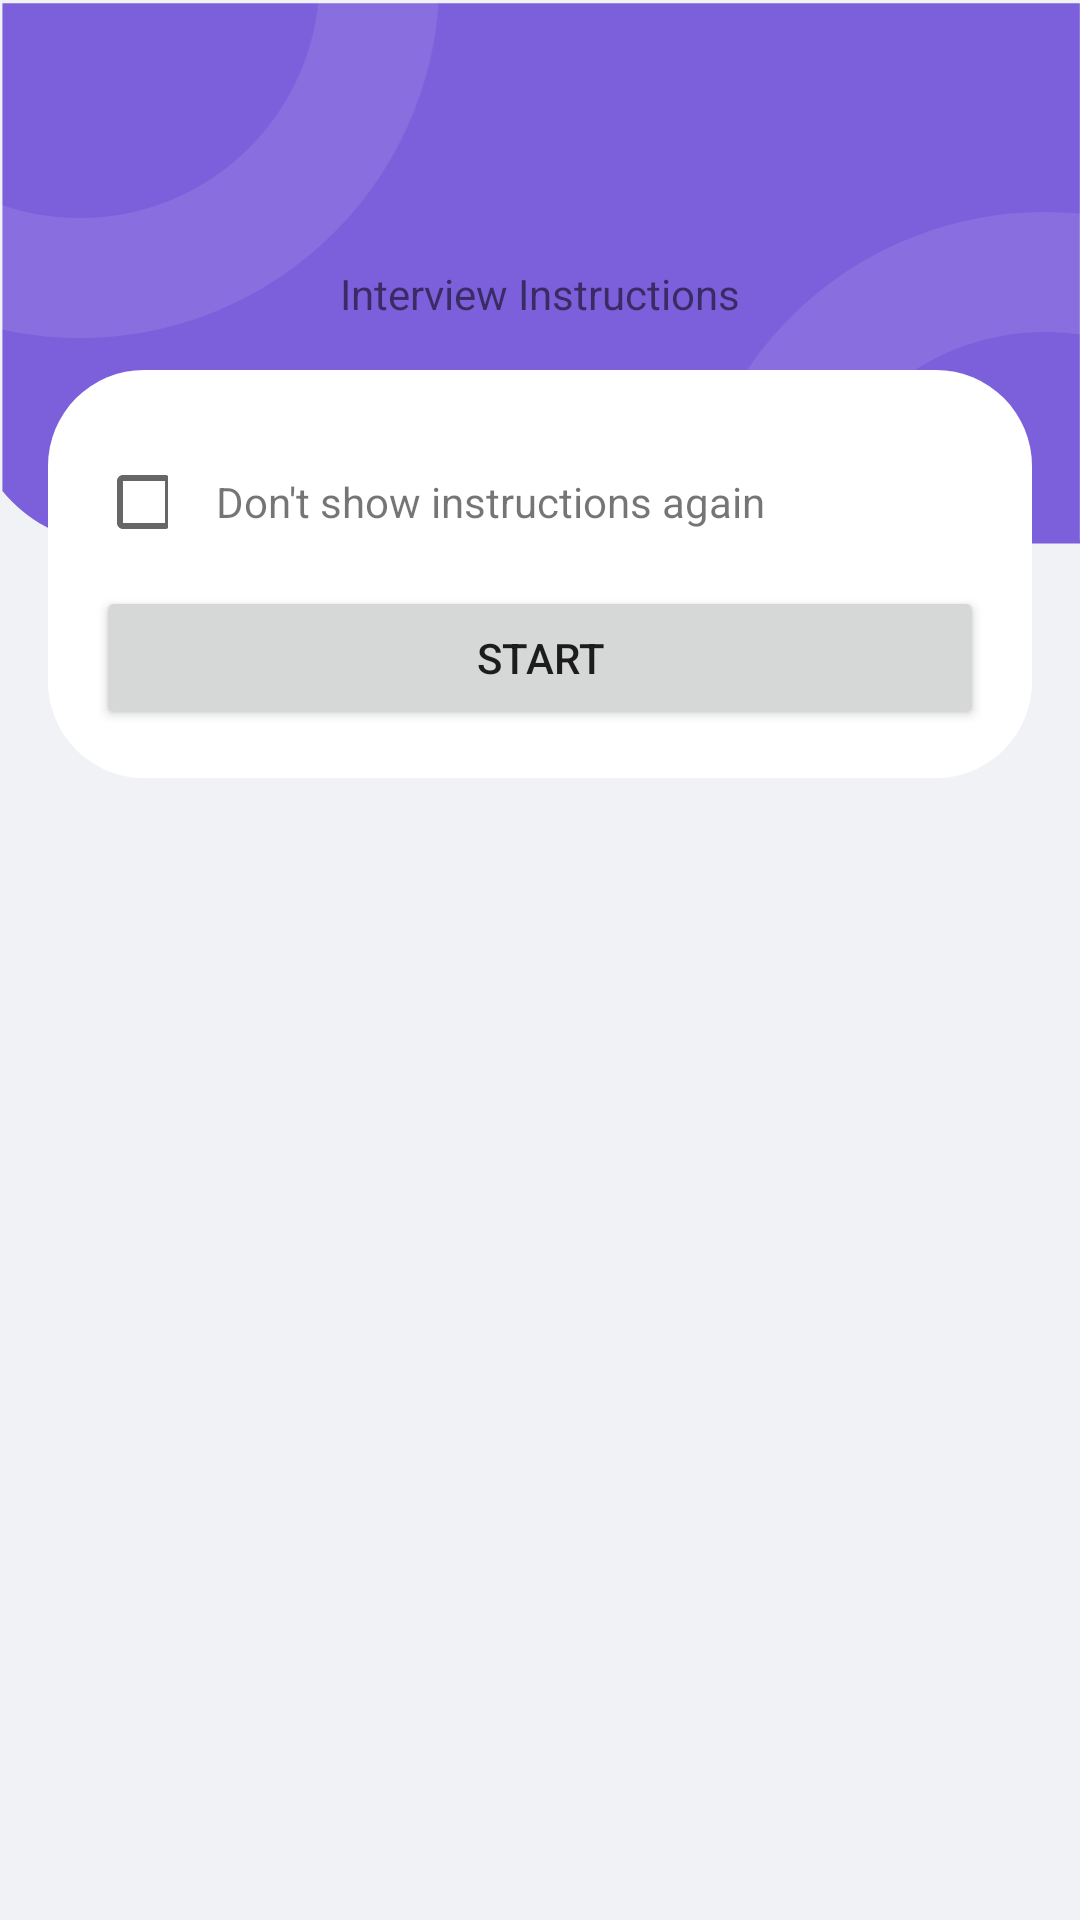

Here is an Android app screen rendered from its layout file. Give the layout XML and the strings, colors and styles it references.
<!-- AndroidManifest.xml: application theme Theme.SoftSkillsMeter -->
<!-- res/layout/fragment_interview_instructions.xml -->
<?xml version="1.0" encoding="utf-8"?>
<layout xmlns:android="http://schemas.android.com/apk/res/android"
    xmlns:app="http://schemas.android.com/apk/res-auto"
    xmlns:tools="http://schemas.android.com/tools">

    <androidx.constraintlayout.widget.ConstraintLayout
        android:layout_width="match_parent"
        android:layout_height="match_parent"
        android:background="@color/colorBackgroundPrimary"
        tools:context=".ui.home.fragments.HomeFragment">

        <ImageView
            android:id="@+id/iv_header"
            android:layout_width="match_parent"
            android:layout_height="wrap_content"
            android:scaleType="fitXY"
            android:src="@drawable/header"
            app:layout_constraintTop_toTopOf="parent" />

        <TextView
            android:id="@+id/tv_greeting"
            style="@style/TitleStyle"
            android:layout_width="wrap_content"
            android:layout_height="wrap_content"
            android:layout_marginTop="@dimen/xxlarge"
            android:text="@string/instructions"
            app:layout_constraintBottom_toBottomOf="@id/iv_header"
            app:layout_constraintEnd_toEndOf="parent"
            app:layout_constraintStart_toStartOf="parent"
            app:layout_constraintTop_toTopOf="parent"
            app:layout_constraintVertical_bias="0.33" />

        <LinearLayout
            android:layout_width="match_parent"
            android:layout_height="wrap_content"
            android:layout_marginHorizontal="@dimen/regular"
            android:layout_marginTop="@dimen/regular"
            android:background="@drawable/background_fill_white_radius_large"
            android:orientation="vertical"
            android:padding="16dp"
            app:layout_constraintTop_toBottomOf="@id/tv_greeting">

            <androidx.recyclerview.widget.RecyclerView
                android:id="@+id/recycler_instructions"
                android:layout_width="match_parent"
                android:layout_height="wrap_content"
                tools:itemCount="10"
                tools:listitem="@layout/item_instructions" />

            <LinearLayout
                android:layout_width="match_parent"
                android:layout_height="wrap_content"
                android:layout_marginTop="@dimen/regular"
                android:orientation="horizontal">

                <CheckBox
                    android:layout_width="24dp"
                    android:layout_height="24dp" />

                <TextView
                    android:layout_width="wrap_content"
                    android:layout_height="wrap_content"
                    android:layout_gravity="center_vertical"
                    android:layout_marginHorizontal="@dimen/regular"
                    android:text="@string/instructions_do_not_show" />
            </LinearLayout>

            <Button
                android:id="@+id/btn_start"
                style="@style/ButtonPrimaryStyle"
                android:layout_width="match_parent"
                android:layout_height="wrap_content"
                android:layout_marginTop="@dimen/regular"
                android:text="@string/start" />

        </LinearLayout>

    </androidx.constraintlayout.widget.ConstraintLayout>

</layout>
<!-- res/layout/item_instructions.xml (included above) -->
<?xml version="1.0" encoding="utf-8"?>
<layout>

    <data>

        <variable
            name="instruction"
            type="com.graduation.softskillsmeter.models.Instruction" />
    </data>

    <androidx.constraintlayout.widget.ConstraintLayout xmlns:android="http://schemas.android.com/apk/res/android"
        xmlns:app="http://schemas.android.com/apk/res-auto"
        xmlns:tools="http://schemas.android.com/tools"
        android:layout_width="match_parent"
        android:layout_height="wrap_content"
        android:layout_marginBottom="@dimen/small"
        android:background="@drawable/background_fill_white_radius"
        android:padding="@dimen/small">

        <TextView
            android:id="@+id/tv_count"
            android:layout_width="20dp"
            android:layout_height="20dp"
            android:background="@drawable/background_border_primary_radius"
            android:fontFamily="@font/gt_america_medium"
            android:gravity="center"
            android:text="@{String.valueOf(instruction.id)}"
            android:textColor="@color/colorPrimary"
            android:textSize="@dimen/text_size_small"
            app:layout_constraintBottom_toBottomOf="parent"
            app:layout_constraintStart_toStartOf="parent"
            app:layout_constraintTop_toTopOf="parent"
            tools:text="1" />


        <TextView
            android:id="@+id/tv_instruction_text"
            android:layout_width="wrap_content"
            android:layout_height="wrap_content"
            android:layout_marginHorizontal="@dimen/small"
            android:fontFamily="@font/regular"
            android:text="@{instruction.text}"
            android:textColor="@color/colorTextPrimary"
            android:textSize="@dimen/text_size_small"
            app:layout_constraintBottom_toBottomOf="parent"
            app:layout_constraintStart_toEndOf="@id/tv_count"
            app:layout_constraintTop_toTopOf="parent"
            tools:text="This is instruction text" />

    </androidx.constraintlayout.widget.ConstraintLayout>

</layout>
<!-- resources referenced by this layout -->
<resources>
  <color name="colorBackgroundPrimary">#F1F2F6</color>
  <color name="colorPrimary">#7C60DB</color>
  <color name="colorTextPrimary">#243A3F</color>
  <dimen name="regular">16dp</dimen>
  <dimen name="small">8dp</dimen>
  <dimen name="text_size_small">12sp</dimen>
  <dimen name="xxlarge">52dp</dimen>
  <!-- drawable background_border_primary_radius (drawable) -->
  <?xml version="1.0" encoding="utf-8"?>
  <shape xmlns:android="http://schemas.android.com/apk/res/android"
      android:shape="rectangle">
  
      <stroke
          android:width="1dp"
          android:color="@color/colorPrimary" />
  
      <solid android:color="@color/colorBackgroundSecondary" />
  
      <corners android:radius="@dimen/radius_background_small" />
  
  </shape>
  <!-- drawable background_fill_white_radius (drawable) -->
  <?xml version="1.0" encoding="utf-8"?>
  <shape xmlns:android="http://schemas.android.com/apk/res/android"
      android:shape="rectangle">
  
      <solid android:color="@color/colorBackgroundSecondary" />
  
      <corners android:radius="@dimen/radius_background_small" />
  
  </shape>
  <!-- drawable background_fill_white_radius_large (drawable) -->
  <?xml version="1.0" encoding="utf-8"?>
  <shape xmlns:android="http://schemas.android.com/apk/res/android"
      android:shape="rectangle">
  
      <solid android:color="@color/colorBackgroundSecondary" />
  
      <corners android:radius="@dimen/radius_background_large" />
  
  </shape>
  <!-- drawable header: png bitmap (drawable-hdpi, 3868 bytes) -->
  <string name="instructions">Interview Instructions</string>
  <string name="instructions_do_not_show">Don\'t show instructions again</string>
  <string name="start">Start</string>
  <style name="Theme.SoftSkillsMeter" parent="Theme.MaterialComponents.DayNight.DarkActionBar">
          
          <item name="colorPrimary">@color/purple_500</item>
          <item name="colorPrimaryVariant">@color/purple_700</item>
          <item name="colorOnPrimary">@color/white</item>
          
          <item name="colorSecondary">@color/teal_200</item>
          <item name="colorSecondaryVariant">@color/teal_700</item>
          <item name="colorOnSecondary">@color/black</item>
          
          <item name="android:statusBarColor" tools:targetApi="l">?attr/colorPrimaryVariant</item>
          
      </style>
  <color name="colorBackgroundSecondary">#FFFFFF</color>
  <dimen name="radius_background_small">8dp</dimen>
  <dimen name="radius_background_large">32dp</dimen>
  <color name="purple_500">#FF6200EE</color>
  <color name="purple_700">#FF3700B3</color>
  <color name="white">#FFFFFFFF</color>
  <color name="teal_200">#FF03DAC5</color>
  <color name="teal_700">#FF018786</color>
  <color name="black">#FF000000</color>
</resources>
